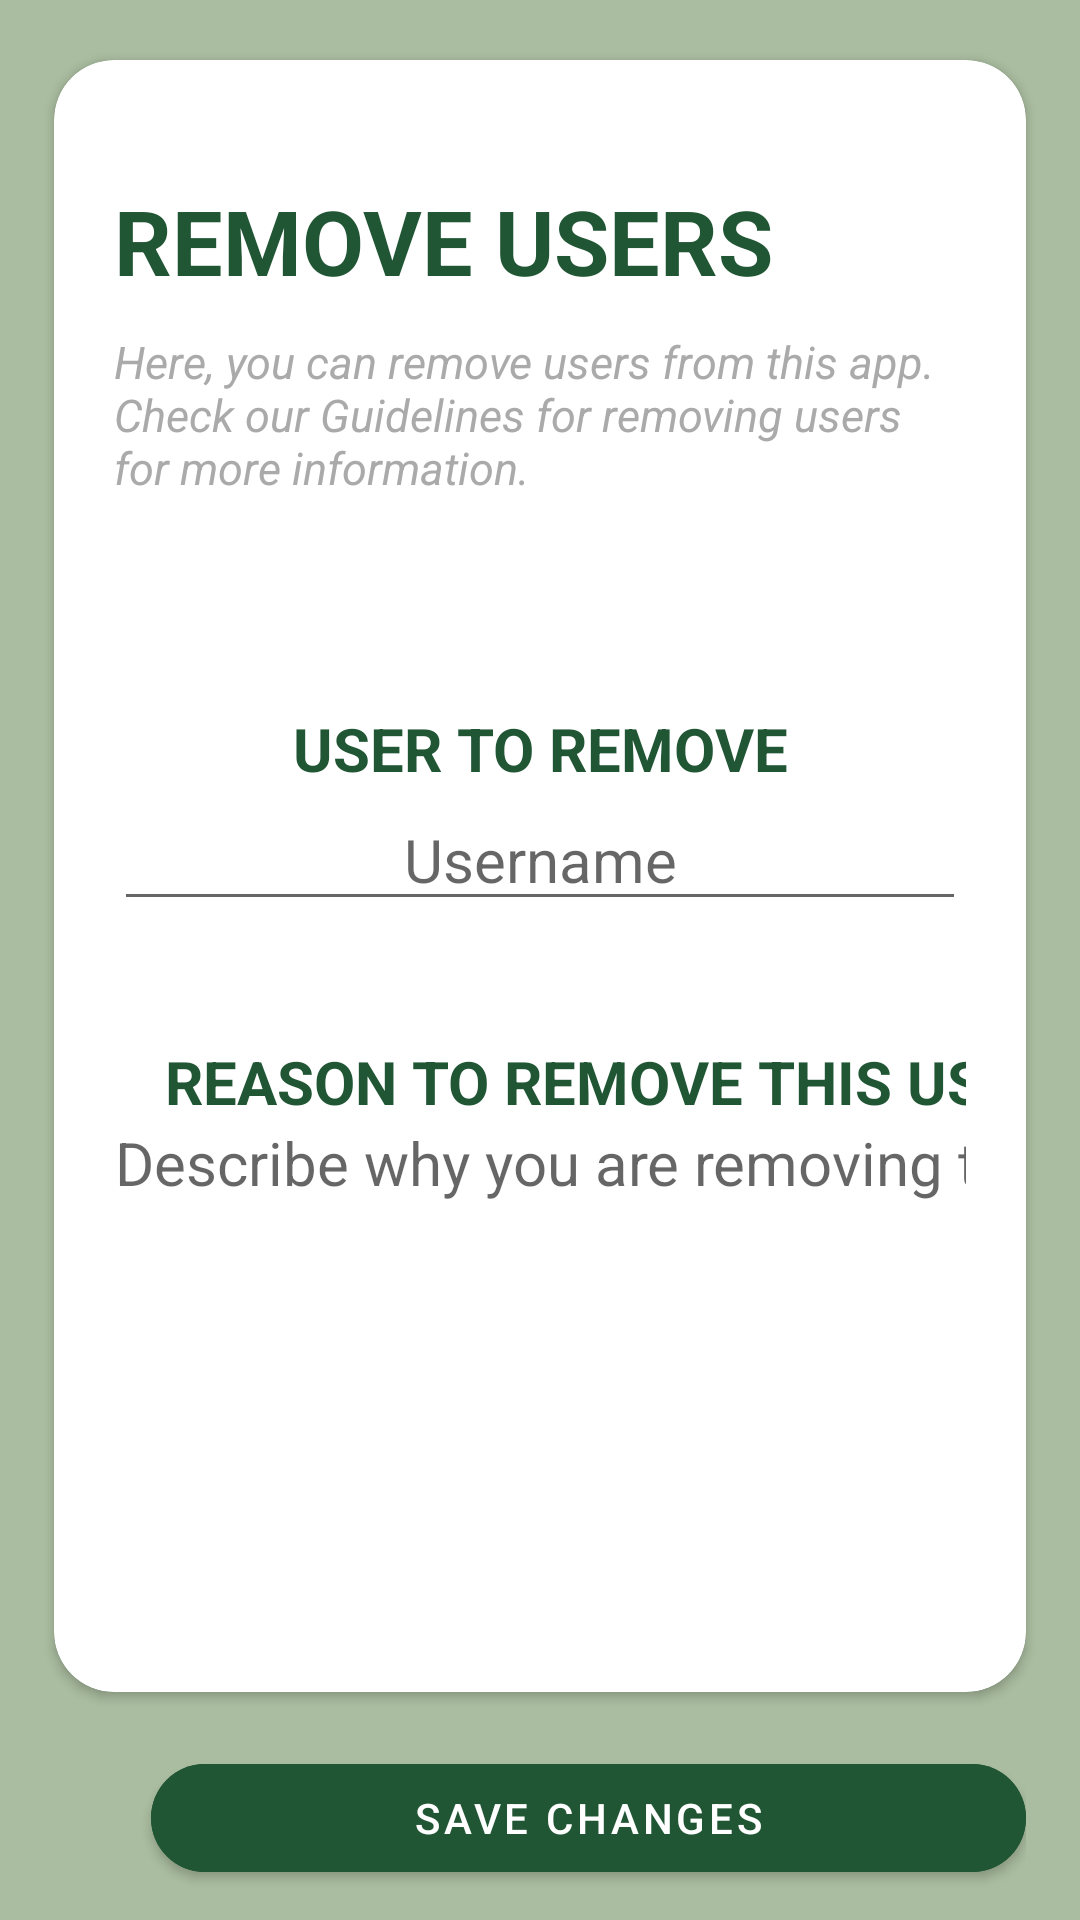

The Android layout XML behind this screen, and the referenced resources:
<!-- AndroidManifest.xml: application theme Theme.TidyTeams -->
<!-- res/layout/activity_remove_users.xml -->
<androidx.constraintlayout.widget.ConstraintLayout xmlns:android="http://schemas.android.com/apk/res/android"
    xmlns:app="http://schemas.android.com/apk/res-auto"
    xmlns:tools="http://schemas.android.com/tools"
    android:id="@+id/eventMainPage"
    android:layout_width="match_parent"
    android:layout_height="match_parent"
    android:background="@color/earth_green">

    <androidx.cardview.widget.CardView
        android:id="@+id/eventMainCard"
        android:layout_width="0dp"
        android:layout_height="0dp"
        android:layout_marginTop="20dp"
        app:cardBackgroundColor="@color/white"
        app:cardCornerRadius="20dp"
        app:layout_constraintHeight_percent=".85"
        app:layout_constraintLeft_toLeftOf="parent"
        app:layout_constraintRight_toRightOf="parent"
        app:layout_constraintTop_toTopOf="parent"
        app:layout_constraintWidth_percent=".9">

        <androidx.core.widget.NestedScrollView
            android:layout_width="match_parent"
            android:layout_height="match_parent">

            <LinearLayout
                android:layout_width="match_parent"
                android:layout_height="wrap_content"
                android:orientation="vertical">

                <LinearLayout
                    android:layout_width="match_parent"
                    android:layout_height="599dp"
                    android:layout_marginHorizontal="20dp"
                    android:layout_marginTop="20dp"
                    android:orientation="vertical"
                    android:paddingBottom="20dp"
                    tools:ignore="UselessParent">

                    <TextView
                        android:layout_width="match_parent"
                        android:layout_height="wrap_content"
                        android:layout_marginTop="20dp"
                        android:ellipsize="end"
                        android:maxLines="1"
                        android:text="REMOVE USERS"
                        android:textColor="@color/palette1"
                        android:textSize="30sp"
                        android:textStyle="bold" />

                    <TextView
                        android:layout_width="match_parent"
                        android:layout_height="wrap_content"
                        android:layout_marginTop="10dp"
                        android:text="Here, you can remove users from this app. Check our Guidelines for removing users for more information."
                        android:textColor="@android:color/darker_gray"
                        android:textSize="15sp"
                        android:textStyle="italic" />

                    <TextView
                        android:layout_width="match_parent"
                        android:layout_height="wrap_content"
                        android:layout_marginTop="70dp"
                        android:gravity="center"
                        android:text="USER TO REMOVE"
                        android:textColor="#215635"
                        android:textSize="20sp"
                        android:textStyle="bold" />

                    <EditText
                        android:id="@+id/user_to_remove_edittext"
                        android:layout_width="match_parent"
                        android:layout_height="wrap_content"
                        android:autofillHints="Username"
                        android:ems="10"
                        android:gravity="center"
                        android:hint="Username"
                        android:inputType="textPersonName"
                        android:textSize="20sp"
                        tools:ignore="LabelFor" />

                    <LinearLayout
                        android:layout_width="wrap_content"
                        android:layout_height="wrap_content"
                        android:layout_marginTop="10dp"
                        android:orientation="horizontal">

                        <LinearLayout
                            android:layout_width="wrap_content"
                            android:layout_height="wrap_content"
                            android:orientation="vertical"
                            tools:ignore="UselessParent">

                            <TextView
                                android:layout_width="331dp"
                                android:layout_height="wrap_content"
                                android:layout_marginTop="30dp"
                                android:gravity="center"
                                android:text="REASON TO REMOVE THIS USER"
                                android:textColor="#215635"
                                android:textSize="20sp"
                                android:textStyle="bold" />

                        </LinearLayout>

                    </LinearLayout>

                    <TextView
                        android:id="@+id/editTextReason"
                        android:layout_width="match_parent"
                        android:layout_height="wrap_content"
                        android:autofillHints="Reason"
                        android:ems="10"
                        android:gravity="center"
                        android:hint="Describe why you are removing the user"
                        android:inputType="textPersonName"
                        android:textSize="20sp"
                        tools:ignore="LabelFor" />

                </LinearLayout>

            </LinearLayout>

        </androidx.core.widget.NestedScrollView>

    </androidx.cardview.widget.CardView>

    <LinearLayout
        android:layout_width="0dp"
        android:layout_height="0dp"
        android:layout_marginTop="10dp"
        android:gravity="center|start"
        android:orientation="horizontal"
        android:weightSum="10"
        app:layout_constraintHeight_percent=".1"
        app:layout_constraintLeft_toLeftOf="parent"
        app:layout_constraintRight_toRightOf="parent"
        app:layout_constraintTop_toBottomOf="@id/eventMainCard"
        app:layout_constraintWidth_percent=".9">

        <ImageView
            android:layout_width="wrap_content"
            android:layout_height="wrap_content"
            android:elevation="30dp"
            android:src="@drawable/round_cancel_btn" />

        <LinearLayout
            android:layout_width="0dp"
            android:layout_height="match_parent"
            android:layout_weight="1" />

        <com.google.android.material.button.MaterialButton
            android:id="@+id/save_changes_button"
            android:layout_width="0dp"
            android:layout_height="wrap_content"
            android:layout_margin="0dp"
            android:layout_weight="9"
            android:backgroundTint="@color/palette1"
            android:elevation="10dp"
            android:text="Save changes"
            android:textColor="@android:color/white"
            app:cornerRadius="20dp" />
    </LinearLayout>

</androidx.constraintlayout.widget.ConstraintLayout>
<!-- resources referenced by this layout -->
<resources>
  <color name="earth_green">#AABDA0</color>
  <color name="palette1">#215635</color>
  <color name="white">#FFFFFFFF</color>
  <!-- drawable round_cancel_btn (drawable) -->
  <?xml version="1.0" encoding="utf-8"?>
  <layer-list xmlns:android="http://schemas.android.com/apk/res/android">
  <item>
      <shape android:shape="oval">
          <solid android:color="@android:color/white">
          </solid>
      </shape>
  </item>
  
      <item android:drawable="@drawable/baseline_clear_24"
          android:left="5dp"
          android:right="5dp"
          android:top="5dp"
          android:bottom="5dp"
          ></item>
  </layer-list>
  <style name="Theme.TidyTeams" parent="Theme.MaterialComponents.Light.DarkActionBar">
          
          <item name="colorPrimary">#215635</item>
          <item name="colorPrimaryVariant">#1b694c</item>
          <item name="colorOnPrimary">@color/white</item>
          
          <item name="colorSecondary">@color/teal_200</item>
          <item name="colorSecondaryVariant">@color/teal_700</item>
          <item name="colorOnSecondary">@color/black</item>
          
          <item name="android:statusBarColor">?attr/colorPrimaryVariant</item>
          
      </style>
  <color name="teal_200">#FF03DAC5</color>
  <color name="teal_700">#FF018786</color>
  <color name="black">#FF000000</color>
</resources>
